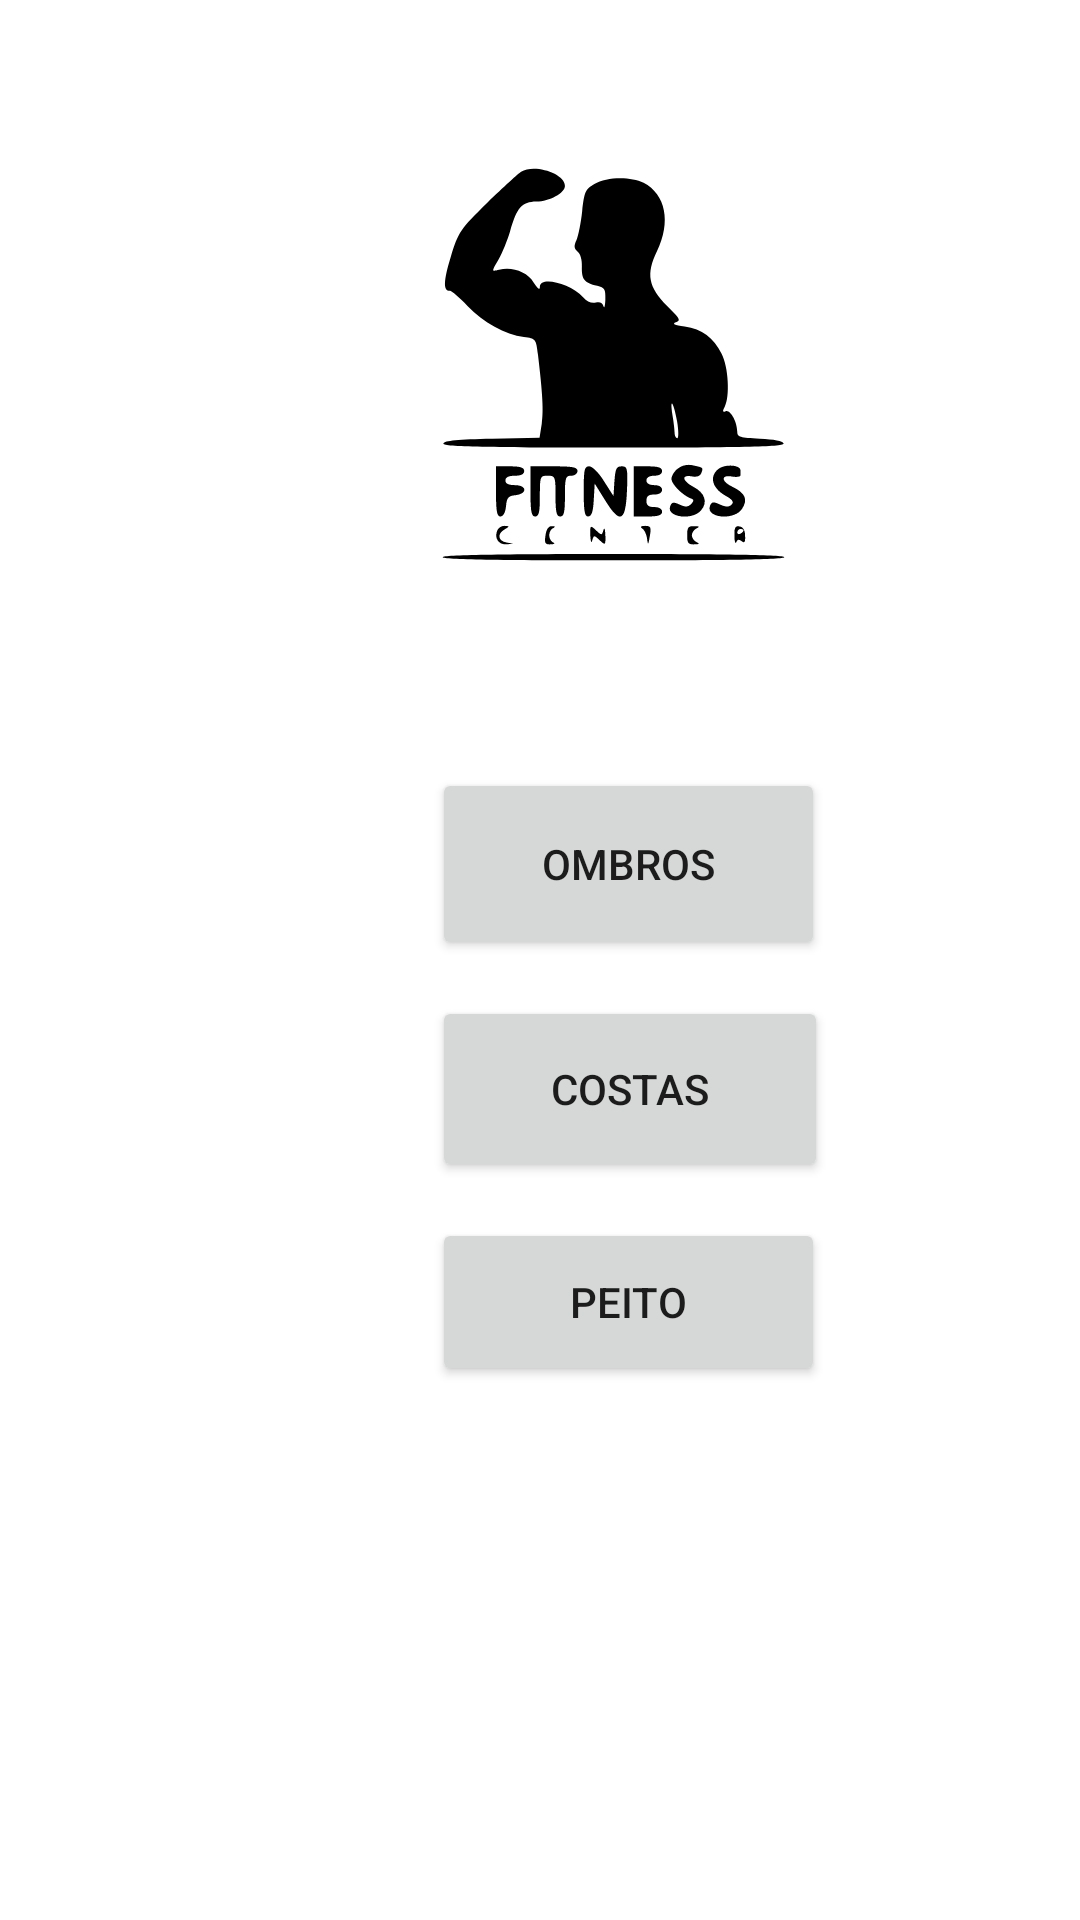

Layout XML and referenced resources for this Android screen:
<!-- AndroidManifest.xml: application theme Theme.PlainText -->
<!-- res/layout/activity_list.xml -->
<?xml version="1.0" encoding="utf-8"?>
<androidx.constraintlayout.widget.ConstraintLayout xmlns:android="http://schemas.android.com/apk/res/android"
    xmlns:app="http://schemas.android.com/apk/res-auto"
    xmlns:tools="http://schemas.android.com/tools"
    android:layout_width="match_parent"
    android:layout_height="match_parent"
    tools:context=".ListActivity">

       <Button
        android:id="@+id/Ombros1"
        android:layout_width="131dp"
        android:layout_height="64dp"
        android:layout_marginStart="144dp"
        android:layout_marginTop="256dp"
        android:onClick="entrarClicandoOmbros"
        android:text="Ombros"
        app:layout_constraintStart_toStartOf="parent"
        app:layout_constraintTop_toTopOf="parent" />

    <Button
        android:id="@+id/Costas1"
        android:layout_width="132dp"
        android:layout_height="62dp"
        android:layout_marginStart="144dp"
        android:layout_marginTop="12dp"
        android:onClick="entrarClicandoCostas"
        android:text="Costas"
        app:layout_constraintStart_toStartOf="parent"
        app:layout_constraintTop_toBottomOf="@+id/Ombros1" />

    <Button
        android:id="@+id/Peito1"
        android:layout_width="131dp"
        android:layout_height="56dp"
        android:layout_marginStart="144dp"
        android:layout_marginTop="12dp"
        android:onClick="entrarClicandoPeito"
        android:text="Peito"
        app:layout_constraintStart_toStartOf="parent"
        app:layout_constraintTop_toBottomOf="@+id/Costas1" />

    <ImageView
        android:id="@+id/imageView"
        android:layout_width="321dp"
        android:layout_height="235dp"
        android:layout_marginStart="44dp"
        android:layout_marginTop="4dp"
        app:layout_constraintStart_toStartOf="parent"
        app:layout_constraintTop_toTopOf="parent"
        app:srcCompat="@drawable/ic_acad4" />

</androidx.constraintlayout.widget.ConstraintLayout>
<!-- resources referenced by this layout -->
<resources>
  <!-- drawable ic_acad4: vector/xml drawable (drawable, 5454 chars, omitted) -->
  <style name="Theme.PlainText" parent="Theme.MaterialComponents.DayNight.DarkActionBar">
          
          <item name="colorPrimary">@color/sea_green</item>
          <item name="colorPrimaryVariant">@color/medium_sea_green</item>
          <item name="colorOnPrimary">@color/white</item>
          
          <item name="colorSecondary">@color/teal_200</item>
          <item name="colorSecondaryVariant">@color/teal_700</item>
          <item name="colorOnSecondary">@color/black</item>
          
          <item name="android:statusBarColor" tools:targetApi="l">?attr/colorPrimaryVariant</item>
          
      </style>
  <color name="sea_green">#2E8B57</color>
  <color name="medium_sea_green">#3CB371</color>
  <color name="white">#FFFFFFFF</color>
  <color name="teal_200">#FF03DAC5</color>
  <color name="teal_700">#FF018786</color>
  <color name="black">#FF000000</color>
</resources>
